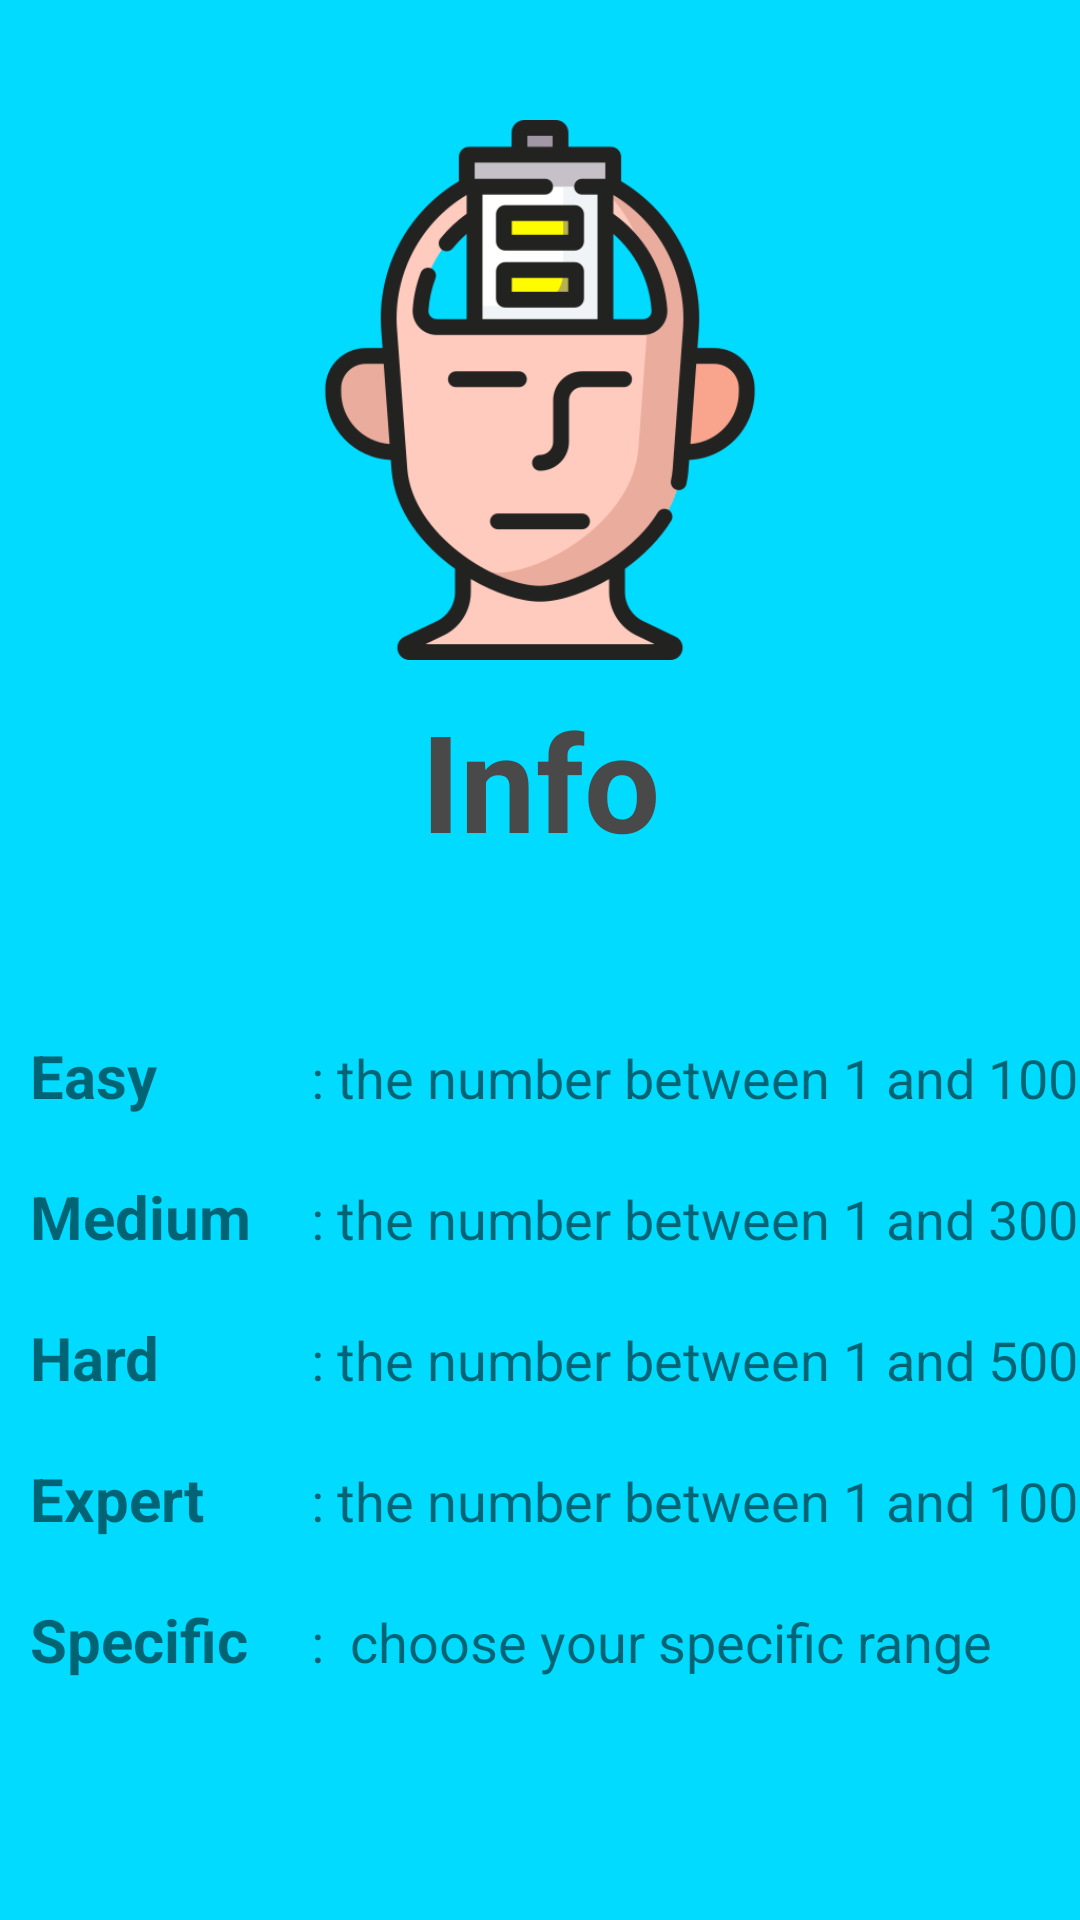

Here is an Android app screen rendered from its layout file. Give the layout XML and the strings, colors and styles it references.
<!-- AndroidManifest.xml: application theme Theme.RandomNumber -->
<!-- res/layout/activity_info.xml -->
<?xml version="1.0" encoding="utf-8"?>

<LinearLayout xmlns:android="http://schemas.android.com/apk/res/android"
    xmlns:app="http://schemas.android.com/apk/res-auto"
    xmlns:tools="http://schemas.android.com/tools"
    android:layout_width="match_parent"
    android:layout_height="match_parent"
    android:background="@color/background"
    android:orientation="vertical"
    tools:context=".Info">

    <ImageView
        android:layout_width="match_parent"
        android:layout_height="180dp"
        android:src="@drawable/information"
        android:layout_marginTop="40dp"
        android:layout_marginBottom="10dp"/>
    <TextView
        android:layout_width="match_parent"
        android:layout_height="wrap_content"
        android:text="Info"
        android:gravity="center"
        android:textSize="45sp"
        android:textColor="@color/grey"
        android:textStyle="bold"
        android:layout_marginBottom="20dp"/>

    <TableLayout
        android:layout_width="match_parent"
        android:layout_height="280dp"
        android:layout_marginTop="25dp">
        <TableRow>
    <TextView
        android:layout_width="wrap_content"
        android:layout_height="wrap_content"
        android:text="Easy"
        android:textSize="20sp"
        android:layout_margin="10dp"
        android:textStyle="bold"/>
            <TextView
                android:layout_width="wrap_content"
                android:layout_height="wrap_content"
                android:text=": the number between 1 and 100"
                android:textSize="18sp"
                android:layout_margin="10dp"
                />
        </TableRow>
        <TableRow>
            <TextView
                android:layout_width="wrap_content"
                android:layout_height="wrap_content"
                android:text="Medium"
                android:textSize="20sp"
                android:layout_margin="10dp"
                android:textStyle="bold"/>
            <TextView
                android:layout_width="wrap_content"
                android:layout_height="wrap_content"
                android:text=": the number between 1 and 300"
                android:textSize="18sp"
                android:layout_margin="10dp"
                />
        </TableRow>
        <TableRow>
            <TextView
                android:layout_width="wrap_content"
                android:layout_height="wrap_content"
                android:text="Hard"
                android:textSize="20sp"
                android:layout_margin="10dp"
                android:textStyle="bold"/>
            <TextView
                android:layout_width="wrap_content"
                android:layout_height="wrap_content"
                android:text=": the number between 1 and 500"
                android:textSize="18sp"
                android:layout_margin="10dp"
                />
        </TableRow>
        <TableRow>
            <TextView
                android:layout_width="wrap_content"
                android:layout_height="wrap_content"
                android:text="Expert"
                android:textSize="20sp"
                android:layout_margin="10dp"
                android:textStyle="bold"/>

            <TextView
                android:layout_width="wrap_content"
                android:layout_height="wrap_content"
                android:layout_margin="10dp"
                android:text=": the number between 1 and 1000"
                android:textSize="18sp"

                />
        </TableRow>
        <TableRow>
            <TextView
                android:layout_width="wrap_content"
                android:layout_height="wrap_content"
                android:text="Specific"
                android:textSize="20sp"
                android:layout_margin="10dp"
                android:textStyle="bold"/>
            <TextView
                android:layout_width="wrap_content"
                android:layout_height="wrap_content"
                android:text=":  choose your specific range"
                android:textSize="18sp"
                android:layout_margin="10dp"
                />
        </TableRow>
    </TableLayout>
    <TextView
        android:textColor="@android:color/holo_red_light"
        android:layout_width="wrap_content"
        android:layout_height="wrap_content"
        android:text="Created by Ariadiki"
        android:layout_margin="45dp"
        android:textStyle="bold"
        android:textSize="15sp"/>
</LinearLayout>
<!-- resources referenced by this layout -->
<resources>
  <color name="background">#00DBFF</color>
  <color name="grey">#494949</color>
  <!-- drawable information: png bitmap (drawable, 54737 bytes) -->
  <style name="Theme.RandomNumber" parent="Theme.MaterialComponents.DayNight.NoActionBar">
          
          <item name="colorPrimary">@color/grey</item>
          <item name="colorPrimaryVariant">@color/grey</item>
          <item name="colorOnPrimary">@color/white</item>
          
          <item name="colorSecondary">@color/teal_200</item>
          <item name="colorSecondaryVariant">@color/teal_700</item>
          <item name="colorOnSecondary">@color/black</item>
          
          <item name="android:statusBarColor" tools:targetApi="l">?attr/colorPrimaryVariant</item>
          
      </style>
  <color name="white">#FFFFFFFF</color>
  <color name="teal_200">#FF03DAC5</color>
  <color name="teal_700">#FF018786</color>
  <color name="black">#FF000000</color>
</resources>
